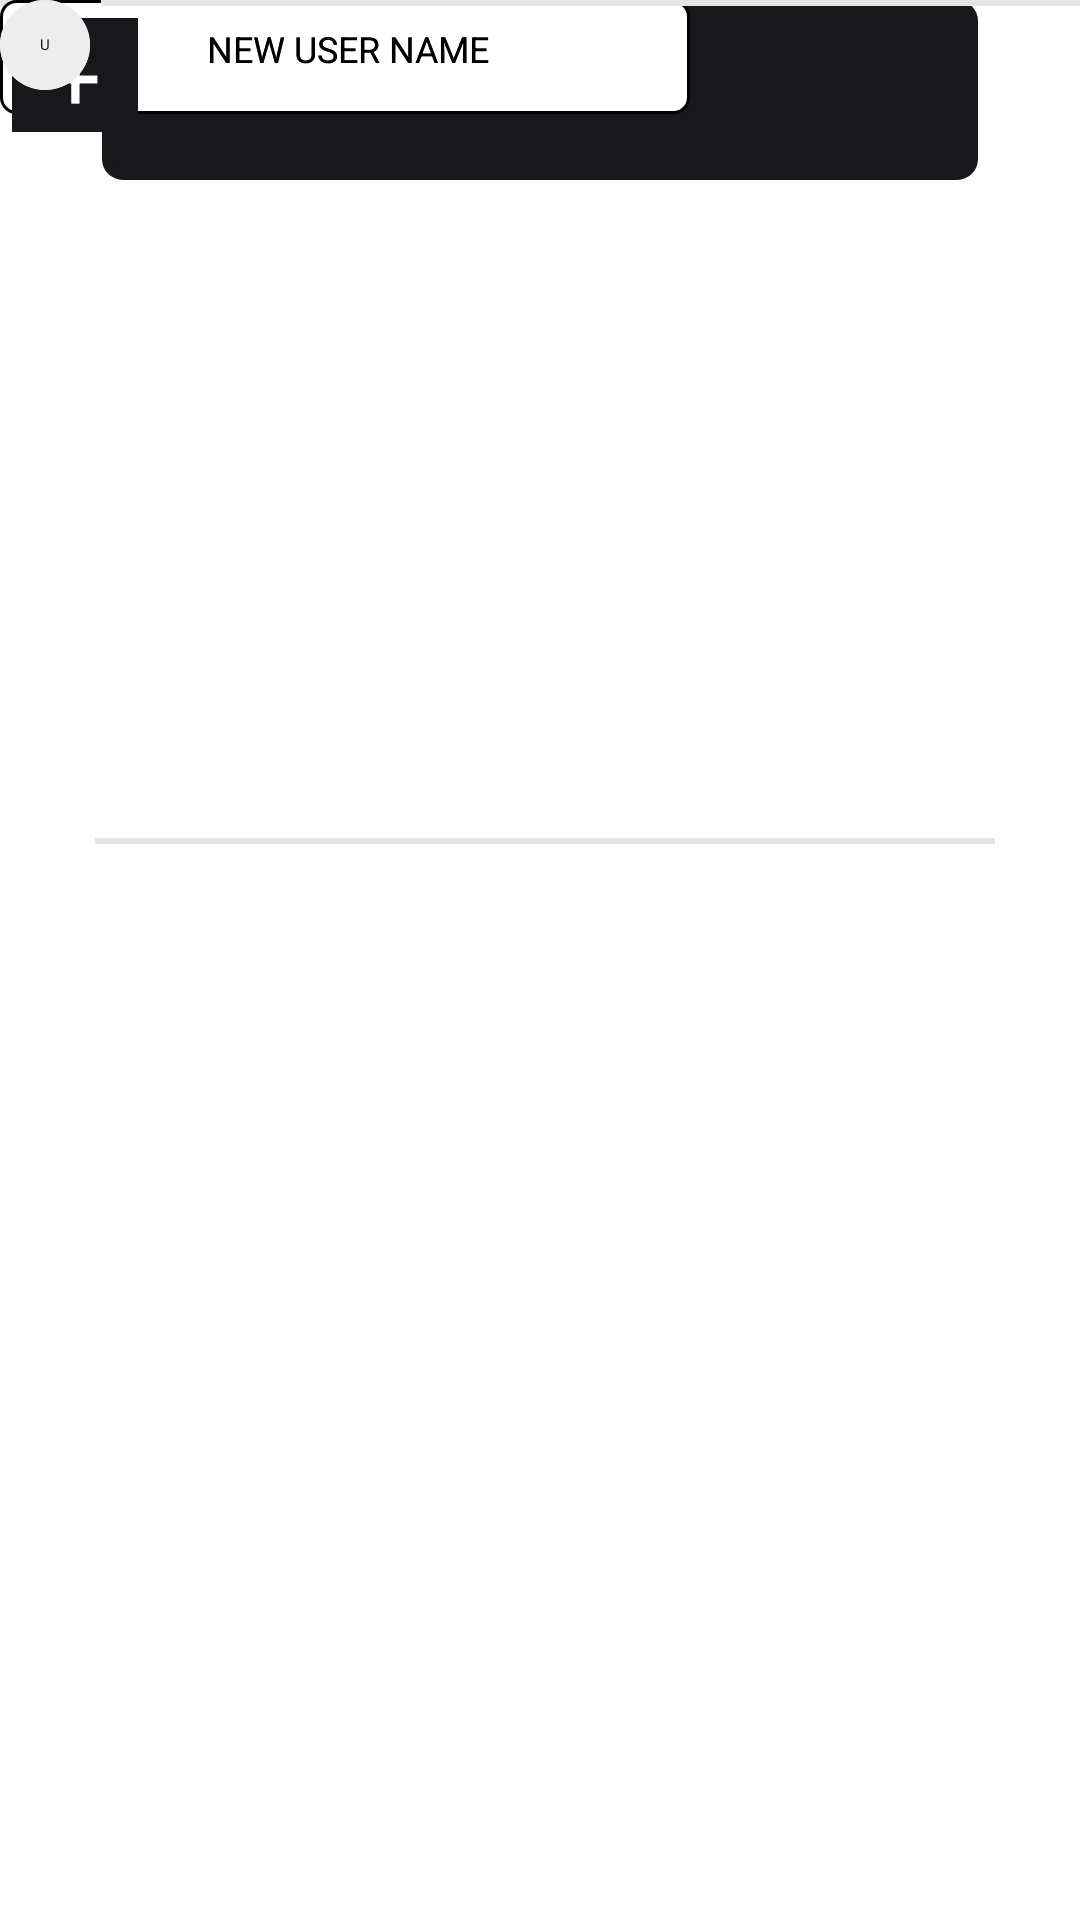

Produce the Android XML layout that renders to this screen, including the resource entries it uses.
<!-- AndroidManifest.xml: application theme AppTheme -->
<!-- res/layout/menu.xml -->
<?xml version="1.0" encoding="utf-8"?>
<androidx.constraintlayout.widget.ConstraintLayout xmlns:android="http://schemas.android.com/apk/res/android"
    xmlns:app="http://schemas.android.com/apk/res-auto"
    xmlns:tools="http://schemas.android.com/tools"
    android:layout_width="match_parent"
    android:layout_height="match_parent"
    tools:context=".feature.common.view.MainActivity">

    <FrameLayout
        android:layout_width="442dp"
        android:layout_height="754dp"
        android:background="#fff"
        tools:layout_editor_absoluteX="-16dp"
        tools:layout_editor_absoluteY="-22dp">

    </FrameLayout>

    <View
        android:id="@+id/divider3"
        android:layout_width="350dp"
        android:layout_height="1dp"
        android:background="#e4e5e5"
        android:visibility="visible"
        app:layout_constraintEnd_toEndOf="parent"
        app:layout_constraintHorizontal_bias="0.516"
        app:layout_constraintStart_toStartOf="parent"
        tools:layout_editor_absoluteY="120dp" />

    <CheckedTextView
        android:id="@+id/checkedTextView"
        android:layout_width="wrap_content"
        android:layout_height="19dp"
        android:text="ДОБРО ПОЖАЛОВАТЬ В ИГРУ"
        android:textSize="14sp"
        app:layout_constraintEnd_toEndOf="parent"
        app:layout_constraintHorizontal_bias="0.525"
        app:layout_constraintStart_toStartOf="parent"
        tools:layout_editor_absoluteY="57dp" />

    <CheckedTextView
        android:id="@+id/checkedTextView2"
        android:layout_width="296dp"
        android:layout_height="42dp"
        android:fontFamily="sans-serif-medium"
        android:text="«We Only Live Once»"
        android:textSize="32sp"
        app:layout_constraintEnd_toEndOf="parent"
        app:layout_constraintHorizontal_bias="0.495"
        app:layout_constraintStart_toStartOf="parent"
        tools:layout_editor_absoluteY="64dp" />

    <CheckedTextView
        android:id="@+id/checkedTextView4"
        android:layout_width="294dp"
        android:layout_height="19dp"
        android:text="Максимальное количество участников: 8 человек"
        android:textAlignment="center"
        android:textColor="#d62121"
        android:textSize="13sp"
        app:layout_constraintEnd_toEndOf="parent"
        app:layout_constraintHorizontal_bias="0.512"
        app:layout_constraintStart_toStartOf="parent"
        tools:layout_editor_absoluteY="150dp" />

    <CheckedTextView
        android:id="@+id/checkedTextView3"
        android:layout_width="294dp"
        android:layout_height="19dp"
        android:fontFamily="sans-serif"
        android:text="Пожалуйста, впишите все имена участников."
        android:textAlignment="center"
        android:textSize="13sp"
        app:layout_constraintEnd_toEndOf="parent"
        app:layout_constraintHorizontal_bias="0.521"
        app:layout_constraintStart_toStartOf="parent"
        tools:layout_editor_absoluteY="131dp" />

    <TableLayout
        android:layout_width="380dp"
        android:layout_height="645dp"
        app:layout_constraintEnd_toEndOf="parent"
        app:layout_constraintHorizontal_bias="0.516"
        app:layout_constraintStart_toStartOf="parent"
        tools:layout_editor_absoluteY="64dp">

    </TableLayout>

    <View
        android:id="@+id/divider2"
        android:layout_width="419dp"
        android:layout_height="2dp"
        android:background="#e4e5e5"
        android:visibility="visible"
        app:layout_constraintEnd_toEndOf="parent"
        app:layout_constraintStart_toStartOf="parent"
        tools:layout_editor_absoluteY="44dp" />

    <TableRow
        android:id="@+id/tableRow"
        android:layout_height="wrap_content"
        android:paddingBottom="5dp"
        app:layout_constraintEnd_toEndOf="parent"
        app:layout_constraintStart_toStartOf="parent"
        app:layout_constraintTop_toTopOf="parent">

        <ImageView
            android:id="@+id/imageView2"
            android:layout_width="wrap_content"
            android:layout_height="wrap_content"
            android:layout_marginLeft="115dp"
            android:layout_marginTop="10dp"
            android:layout_marginBottom="0dp"
            android:contentDescription="TODO"
            android:padding="0dp" />

        <ImageButton
            android:id="@+id/topmenu"
            android:layout_width="wrap_content"
            android:layout_height="wrap_content"
            android:layout_marginLeft="90dp"
            android:layout_marginTop="10dp"
            android:contentDescription="TODO" />
    </TableRow>

    <Button
        android:id="@+id/Start"
        android:layout_width="292dp"
        android:layout_height="60dp"
        android:background="@drawable/button"
        android:text="НАЧАТЬ ИГРУ"
        android:textColor="#ffffff"
        android:textSize="18sp"
        app:layout_constraintEnd_toEndOf="parent"
        app:layout_constraintStart_toStartOf="parent"
        tools:layout_editor_absoluteY="649dp" />

    <EditText
        android:id="@+id/NewUser"
        style="@style/Widget.MaterialComponents.TextInputEditText.OutlinedBox.Dense"
        android:layout_width="230dp"
        android:layout_height="38dp"
        android:background="@drawable/filed"
        android:ems="10"
        android:fontFamily="sans-serif-light"
        android:inputType="date"
        android:selectAllOnFocus="false"
        android:singleLine="true"
        android:text="Имя участника"
        android:textAlignment="viewStart"
        android:textAppearance="@style/TextAppearance.AppCompat.Body1"
        android:textSize="12sp"
        android:typeface="sans"
        android:visibility="visible"
        tools:layout_editor_absoluteX="60dp"
        tools:layout_editor_absoluteY="184dp" />

    <Button
        android:id="@+id/add"
        style="@style/Widget.AppCompat.Button"
        android:layout_width="50dp"
        android:layout_height="50dp"
        android:backgroundTint="#17171c"
        android:padding="0dp"
        android:text="+"
        android:textAlignment="center"
        android:textColor="#Fff"
        android:textSize="30sp"
        tools:layout_editor_absoluteX="310dp"
        tools:layout_editor_absoluteY="178dp" />

    <Button
        android:id="@+id/User"
        style="@style/Widget.AppCompat.Button"
        android:layout_width="30dp"
        android:layout_height="30dp"
        android:background="@drawable/circle"
        android:text="U"
        tools:layout_editor_absoluteX="59dp"
        tools:layout_editor_absoluteY="233dp" />

    <CheckedTextView
        android:id="@+id/userName"
        android:layout_width="253dp"
        android:layout_height="30dp"
        android:fontFamily="sans-serif"
        android:paddingTop="8dp"
        android:text="NEW USER NAME"
        android:textAlignment="textStart"
        android:textSize="12sp"
        app:layout_constraintEnd_toEndOf="parent"
        app:layout_constraintHorizontal_bias="0.645"
        app:layout_constraintStart_toStartOf="parent"
        tools:layout_editor_absoluteY="233dp" />

    <View
        android:id="@+id/divider4"
        android:layout_width="300dp"
        android:layout_height="2dp"
        android:layout_marginStart="8dp"
        android:background="#e4e5e5"
        android:visibility="visible"
        app:layout_constraintEnd_toEndOf="parent"
        app:layout_constraintHorizontal_bias="0.495"
        app:layout_constraintStart_toStartOf="parent"
        tools:layout_editor_absoluteY="273dp" />

    <ImageButton
        android:id="@+id/DeleteUser"
        android:layout_width="10dp"
        android:layout_height="10dp"
        android:layout_alignParentTop="true"
        android:layout_alignParentEnd="true"
        android:padding="0px"
        android:scaleType="fitCenter"
        android:src="@drawable/close"
        tools:layout_editor_absoluteX="345dp"
        tools:layout_editor_absoluteY="243dp" />

    <Button
        android:id="@+id/user1"
        style="@style/Widget.AppCompat.Button"
        android:layout_width="30dp"
        android:layout_height="30dp"
        android:background="@drawable/circle"
        android:text="U"
        tools:layout_editor_absoluteX="59dp"
        tools:layout_editor_absoluteY="283dp" />

    <CheckedTextView
        android:id="@+id/UserName1"
        android:layout_width="253dp"
        android:layout_height="30dp"
        android:fontFamily="sans-serif"
        android:paddingTop="8dp"
        android:text="NEW USER NAME"
        android:textAlignment="textStart"
        android:textSize="12sp"
        app:layout_constraintEnd_toEndOf="parent"
        app:layout_constraintHorizontal_bias="0.645"
        app:layout_constraintStart_toStartOf="parent"
        tools:layout_editor_absoluteY="283dp" />

    <View
        android:id="@+id/divider"
        android:layout_width="300dp"
        android:layout_height="2dp"
        android:layout_marginStart="8dp"
        android:background="#e4e5e5"
        android:visibility="visible"
        app:layout_constraintBottom_toBottomOf="parent"
        app:layout_constraintEnd_toEndOf="parent"
        app:layout_constraintHorizontal_bias="0.456"
        app:layout_constraintStart_toStartOf="parent"
        app:layout_constraintTop_toTopOf="parent"
        app:layout_constraintVertical_bias="0.438" />

    <ImageButton
        android:id="@+id/deleteUser"
        android:layout_width="10dp"
        android:layout_height="10dp"
        android:layout_alignParentTop="true"
        android:layout_alignParentEnd="true"
        android:padding="0px"
        android:scaleType="fitCenter"
        android:src="@drawable/close"
        tools:layout_editor_absoluteX="345dp"
        tools:layout_editor_absoluteY="293dp" />

</androidx.constraintlayout.widget.ConstraintLayout>
<!-- resources referenced by this layout -->
<resources>
  <!-- drawable button (drawable) -->
  <?xml version="1.0" encoding="utf-8"?>
  <selector xmlns:android="http://schemas.android.com/apk/res/android">
      <item android:state_pressed="true" >
          <shape android:shape="rectangle"  >
              <corners android:radius="20dip" />
              <stroke android:width="4dip" android:color="#fff" />
              <solid android:color="#17171c"/>
          </shape>
      </item>
      <item android:state_focused="true">
          <shape android:shape="rectangle"  >
              <corners android:radius="20dip" />
              <stroke android:width="4dip" android:color="#acb5c4" />
              <solid android:color="#17171c"/>
          </shape>
      </item>
      <item>
          <shape android:shape="rectangle"  >
              <corners android:radius="5dip" />
              <stroke android:width="4dip" android:color="#17171c" />
              <solid android:color="#17171c"/>
          </shape>
      </item>
  </selector>
  <!-- drawable circle (drawable) -->
  <?xml version="1.0" encoding="utf-8"?>
  <shape
      xmlns:android="http://schemas.android.com/apk/res/android"
      android:shape="oval">
  
      <solid
          android:color="#ededed"/>
  
      <size
          android:width="80dp"
          android:height="80dp"/>
  </shape>
  <!-- drawable filed (drawable) -->
  <?xml version="1.0" encoding="utf-8"?>
  <selector xmlns:android="http://schemas.android.com/apk/res/android">
      <item android:state_pressed="true" >
          <shape android:shape="rectangle"  >
              <corners android:radius="20dip" />
              <stroke android:width="1dip" android:color="#fff" />
              <solid android:color="#17171c"/>
          </shape>
      </item>
      <item android:state_focused="true">
          <shape android:shape="rectangle"  >
              <corners android:radius="1dip" />
              <stroke android:width="4dip" android:color="#acb5c4" />
  
          </shape>
      </item>
      <item>
          <shape android:shape="rectangle"  >
              <corners android:radius="5dip" />
              <stroke android:width="1dip"/>
              <solid android:color="#fff"/>
          </shape>
      </item>
  </selector>
  <style name="AppTheme" parent="BaseTheme">
          
          <item name="android:windowFullscreen">true</item>
          <item name="android:windowActionBar">false</item>
          <item name="android:windowNoTitle">true</item>
      </style>
</resources>
